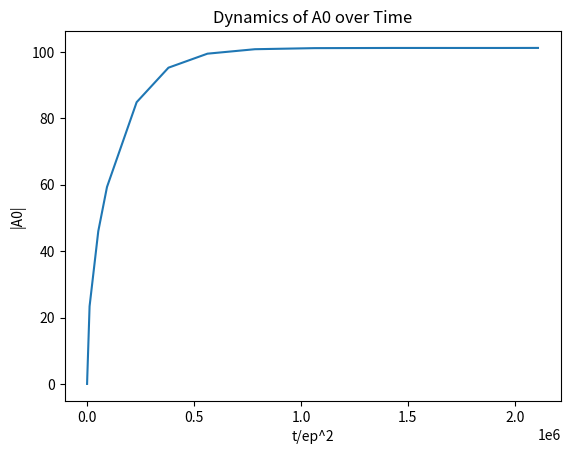

Write Python code to recreate this figure.
import numpy as np
from scipy.integrate import quad
from scipy.optimize import fsolve
from scipy.integrate import solve_ivp
import matplotlib.pyplot as plt

def g1(phi0, x, params):
    U, G, H, X, Y = x
    V = 0  # Constant

    ep = params['ep']
    gamma = params['gamma']
    u0 = params['u0']

    v1mu1 = (V - U) + (G - X) * np.cos(phi0) + (H - Y) * np.sin(phi0)
    cond = (ep * v1mu1 >= u0 - 1)

    g1out = np.where(cond, gamma * v1mu1 * (2 * (1 - u0) + ep * v1mu1), -gamma / ep * (1 - u0) ** 2)
    return g1out


def g1Cos(phi0, x, params):
    return g1(phi0, x, params) * np.cos(phi0)


def g1Sin(phi0, x, params):
    return g1(phi0, x, params) * np.sin(phi0)


def hbsystem_case1(x, params):
    U, G, H, X, Y = x
    mu = params['mu']
    a1 = params['a1']
    a2 = params['a2']
    a0 = params['a0cur']

    F = np.zeros(5)
    F[0] = -a2 * U + (1 / (2 * np.pi)) * quad(lambda phi0: g1(phi0,x,params),0,2*np.pi)[0]
    F[1] = H - Y + a1 * G
    F[2] = -mu * H + (mu + 1) * Y + a2 * X - (1 / np.pi) * quad(lambda phi0: g1Cos(phi0,x,params),0,2*np.pi)[0]
    F[3] = -G + X + a1 * H + a0
    F[4] = mu * G - (mu + 1) * X + a2 * Y - (1 / np.pi) * quad(lambda phi0: g1Sin(phi0,x,params),0,2*np.pi)[0]
    return F


def odefun(t, A0, params):
    if params['nsolve_ics'] is None:
        params['nsolve_ics'] = np.array([100, 100, 100, 100, 100])

    params['a0cur'] = A0
    lambda_ = params['lambda']

    x = fsolve(hbsystem_case1, params['nsolve_ics'], args=(params,))
    params['nsolve_ics'] = x
    H = x[2]

    return (-1 / 2) * (lambda_ * A0 - H)


# Solution driver function
if __name__ == "__main__":
    # Dimensional parameters
    Cm = 2.201e-15
    Cs = 1.62e-11
    Cg = 2.32e-11
    Lm = 4.496e-2
    Rm = 5.62e1
    Rs = 7.444e3
    Rg = 5.168e4
    Vth = -0.95
    beta = 0.12
    B = 0.8

    # Compute nondimensional parameters
    mu = Cg / Cs
    a1 = np.sqrt(Lm * Cm) / (Cg * Rg)
    a2 = np.sqrt(Lm * Cm) / (Cs * Rs)
    ep = np.sqrt(Cm / Cg)
    lambda_ = Rm * Cg / np.sqrt(Lm * Cm)
    gamma = beta * abs(Vth) * np.sqrt(Lm * Cm) / Cs

    # Compute steady-state value u0
    u0 = (1 + a2 / (2 * gamma)) - np.sqrt((1 + a2 / (2 * gamma)) ** 2 - 1)
    v0 = 0

    params = {
        'mu': mu, 'a1': a1, 'a2': a2, 'ep': ep, 'lambda': lambda_, 'gamma': gamma, 'v0': v0, 'u0': u0,
        'a0cur': 0, 'nsolve_ics': None
    }

    # Integrate the ODE
    results = solve_ivp(odefun, [0, 200], [0], args=(params,))

    # Plot the results
    plt.plot(results.t / ep ** 2, np.abs(results.y[0]))
    plt.xlabel('t/ep^2')
    plt.ylabel('|A0|')
    plt.title('Dynamics of A0 over Time')
    plt.show()
